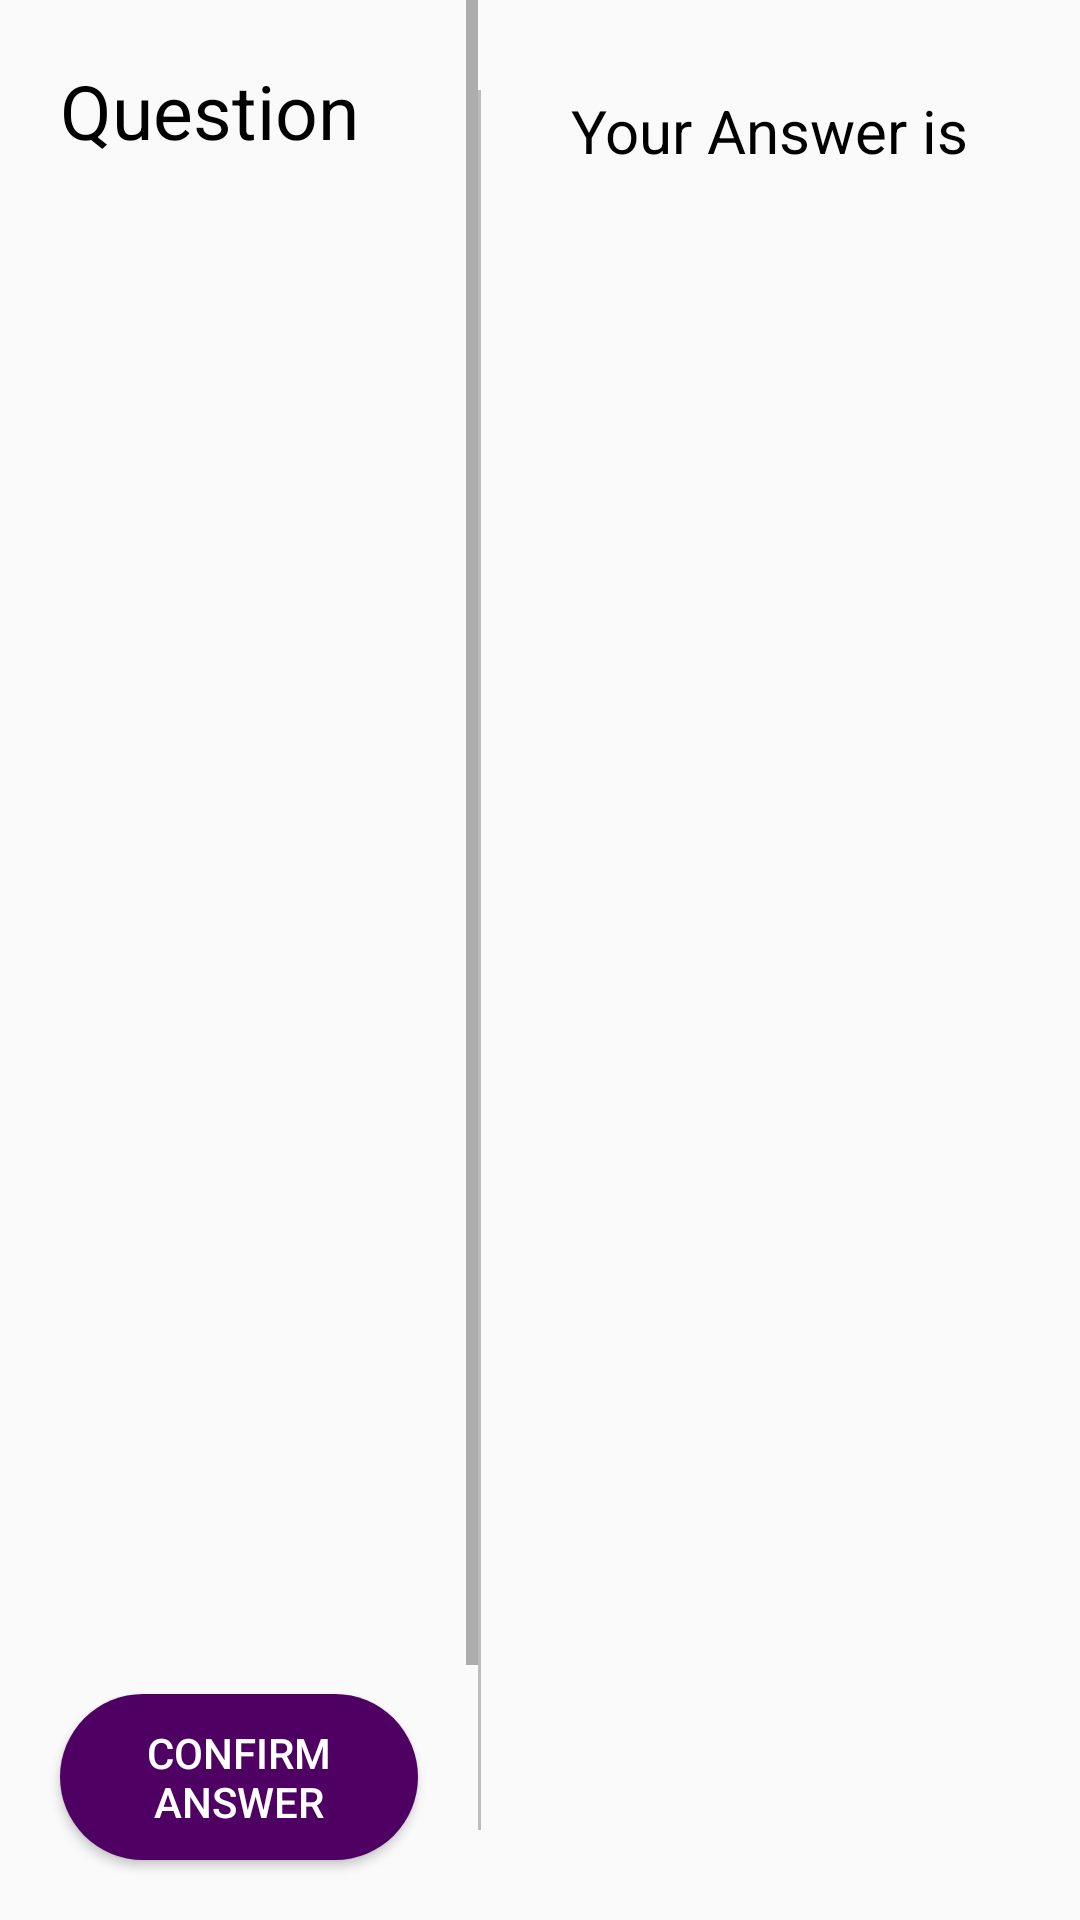

Reconstruct the res/layout file that produces this screen, plus the resources it refers to.
<!-- AndroidManifest.xml: application theme AppTheme -->
<!-- res/layout/fragment_multiple_choice.xml -->
<LinearLayout xmlns:android="http://schemas.android.com/apk/res/android"
    xmlns:tools="http://schemas.android.com/tools"
    android:layout_width="match_parent"
    android:layout_height="match_parent"
    android:orientation="horizontal"
    android:layout_margin="20dp"
    tools:context="mpower.org.elearning_module.fragments.MultipleChoiceFragment">>
<LinearLayout
    android:layout_weight=".5"
    android:orientation="vertical"
    android:layout_width="0dp"
    android:layout_height="match_parent">

        <ScrollView
            android:layout_weight="1"
            android:fillViewport="true"
            android:fitsSystemWindows="true"
            android:layout_width="match_parent"
            android:layout_height="0dp">
            <LinearLayout
                android:layout_margin="10dp"
                android:orientation="vertical"
                android:id="@+id/ll_radiogroup_container"
                android:padding="10dp"
                android:layout_width="match_parent"
                android:layout_height="wrap_content">
                <TextView
                    android:textColor="@color/black"
                    android:gravity="start"
                    android:layout_gravity="start"
                    android:text="Question"
                    android:textSize="25sp"
                    android:id="@+id/tv_question"
                    android:layout_width="wrap_content"
                    android:layout_height="wrap_content" />
            </LinearLayout>
        </ScrollView>

        <Button
            android:layout_marginBottom="20dp"
            android:layout_marginStart="20dp"
            android:layout_marginLeft="20dp"
            android:layout_marginEnd="20dp"
            android:layout_marginRight="20dp"
            android:layout_alignParentBottom="true"
            android:layout_centerInParent="true"
            android:padding="10dp"
            android:id="@+id/btn_confirm_answer"
            android:textColor="@color/white_background"
            android:background="@drawable/button_rounded_corner"
            android:text="@string/confirm_answer"
            android:layout_width="match_parent"
            android:layout_height="wrap_content" />
        <ImageButton
            android:id="@+id/btn_audio"
            android:layout_width="wrap_content"
            android:layout_height="wrap_content"
            android:layout_alignParentBottom="true"
            android:layout_alignParentStart="true"
            android:layout_gravity="bottom"
            android:gravity="bottom"
            android:src="@drawable/audio"
            android:visibility="gone" />
</LinearLayout>
<View
    android:layout_marginBottom="30dp"
    android:layout_marginTop="30dp"
    android:background="@color/light_grey_background"
    android:layout_width="1dp"
    android:layout_height="match_parent"/>
<LinearLayout
    android:layout_margin="20dp"
    android:padding="10dp"
    android:orientation="vertical"
    android:layout_weight=".5"
    android:layout_width="0dp"
    android:layout_height="match_parent">
    <TextView
        android:id="@+id/answer_tv_status"
        android:textSize="20sp"
        android:textColor="@color/black"
        android:text="@string/your_answer_is"
        android:layout_width="wrap_content"
        android:layout_height="wrap_content" />
    <TextView
        android:id="@+id/answer_tv"
        android:padding="2dp"
        android:textSize="17sp"
        android:textColor="@color/black"
        android:layout_width="match_parent"
        android:layout_height="wrap_content" />
</LinearLayout>

</LinearLayout>
<!-- resources referenced by this layout -->
<resources>
  <color name="black">#000000</color>
  <color name="light_grey_background">#BDBDBD</color>
  <color name="white_background">#FFFFFF</color>
  <!-- drawable button_rounded_corner (drawable) -->
  <shape xmlns:android="http://schemas.android.com/apk/res/android"
      android:shape="rectangle">
      <corners android:radius="360dp" />
      <solid android:color="@color/colorPrimary"></solid>
      <stroke  android:color="@color/colorPrimary" />
  </shape>
  <string name="confirm_answer">Confirm Answer</string>
  <string name="your_answer_is">Your Answer is</string>
  <style name="AppTheme" parent="Theme.AppCompat.Light.DarkActionBar">
          
          <item name="colorPrimary">@color/colorPrimary</item>
          <item name="colorPrimaryDark">@color/colorPrimaryDark</item>
          <item name="colorAccent">@color/colorAccent</item>
      </style>
  <color name="colorPrimary">#4f0063</color>
  <color name="colorPrimaryDark">#360451</color>
  <color name="colorAccent">#7b10b5</color>
</resources>
